4-way image classification set "split_data" from GitHub (mdtajuddin809/palm-Leaf-Disease-Detection); label vocabulary: boron deficiency, healthy, kalium, nitrogen deficiency.

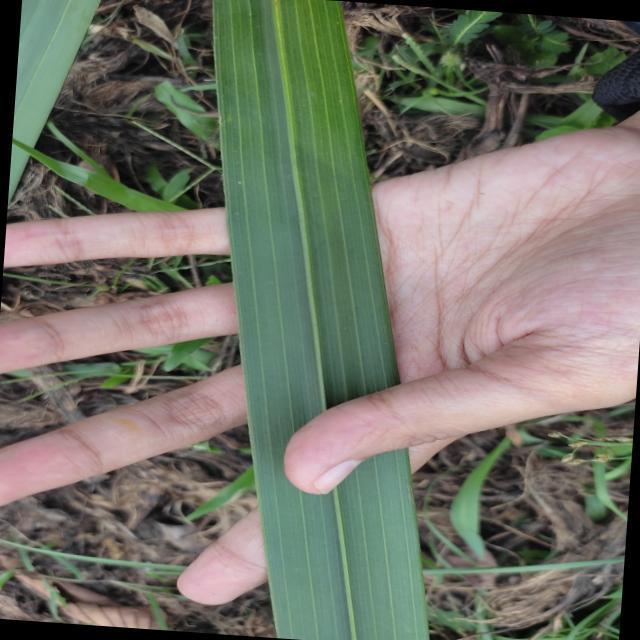
Label: healthy

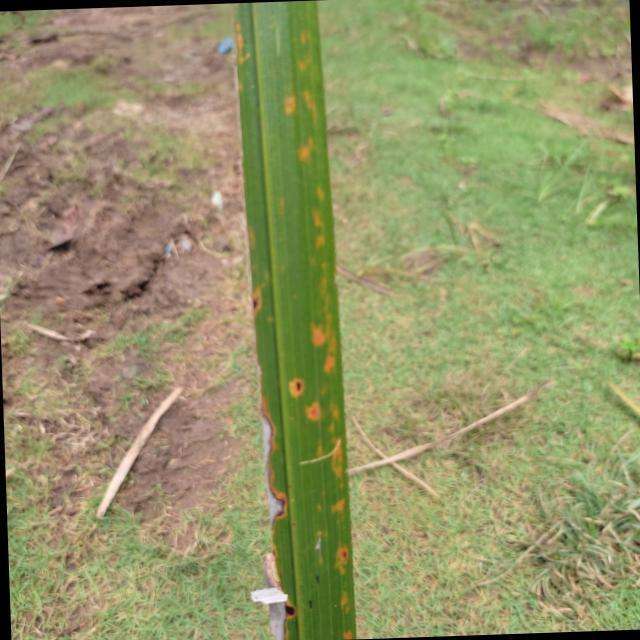
Label: kalium

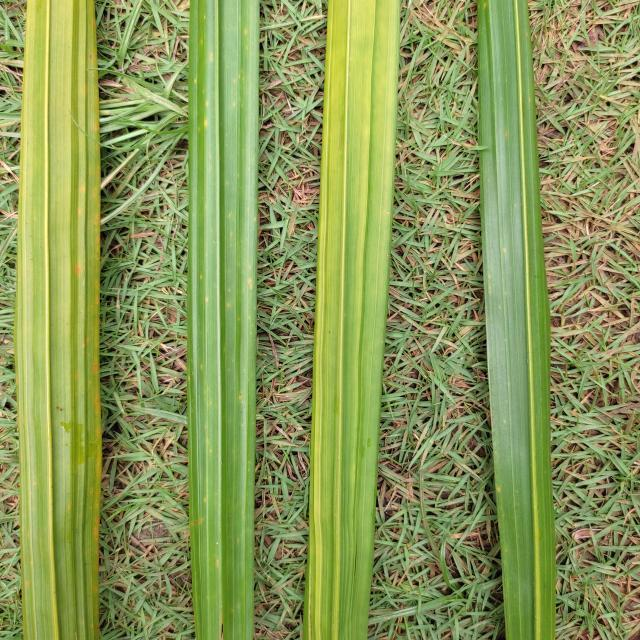
Label: nitrogen deficiency

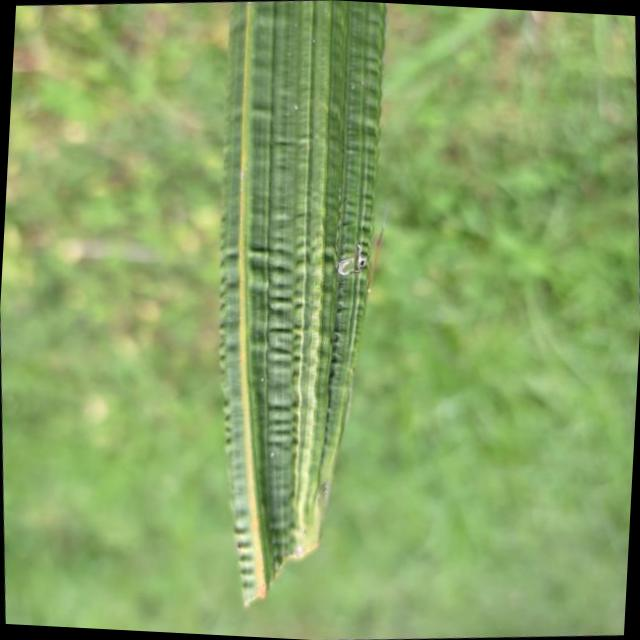
Label: boron deficiency

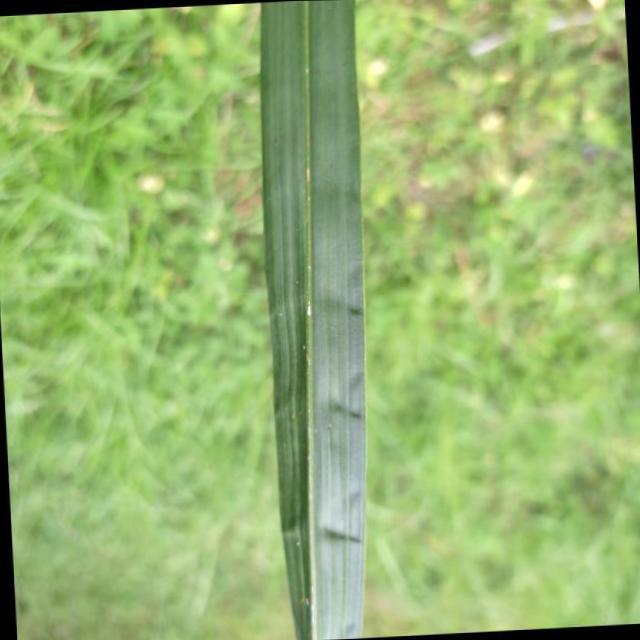
Label: boron deficiency

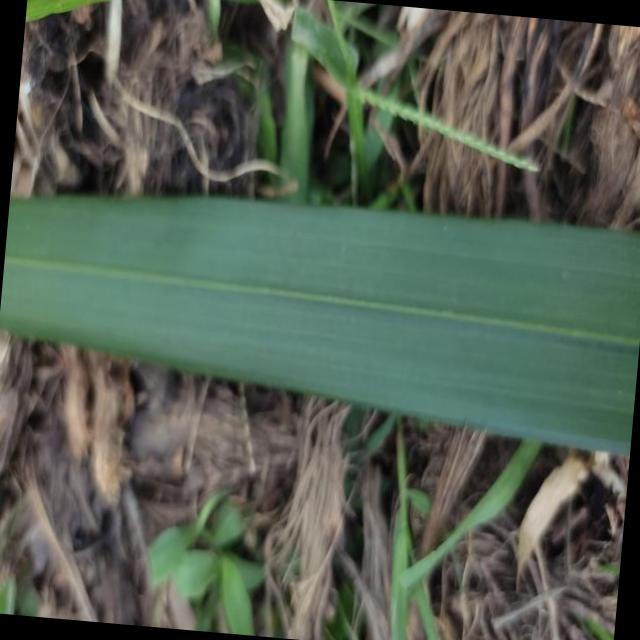
Label: healthy
